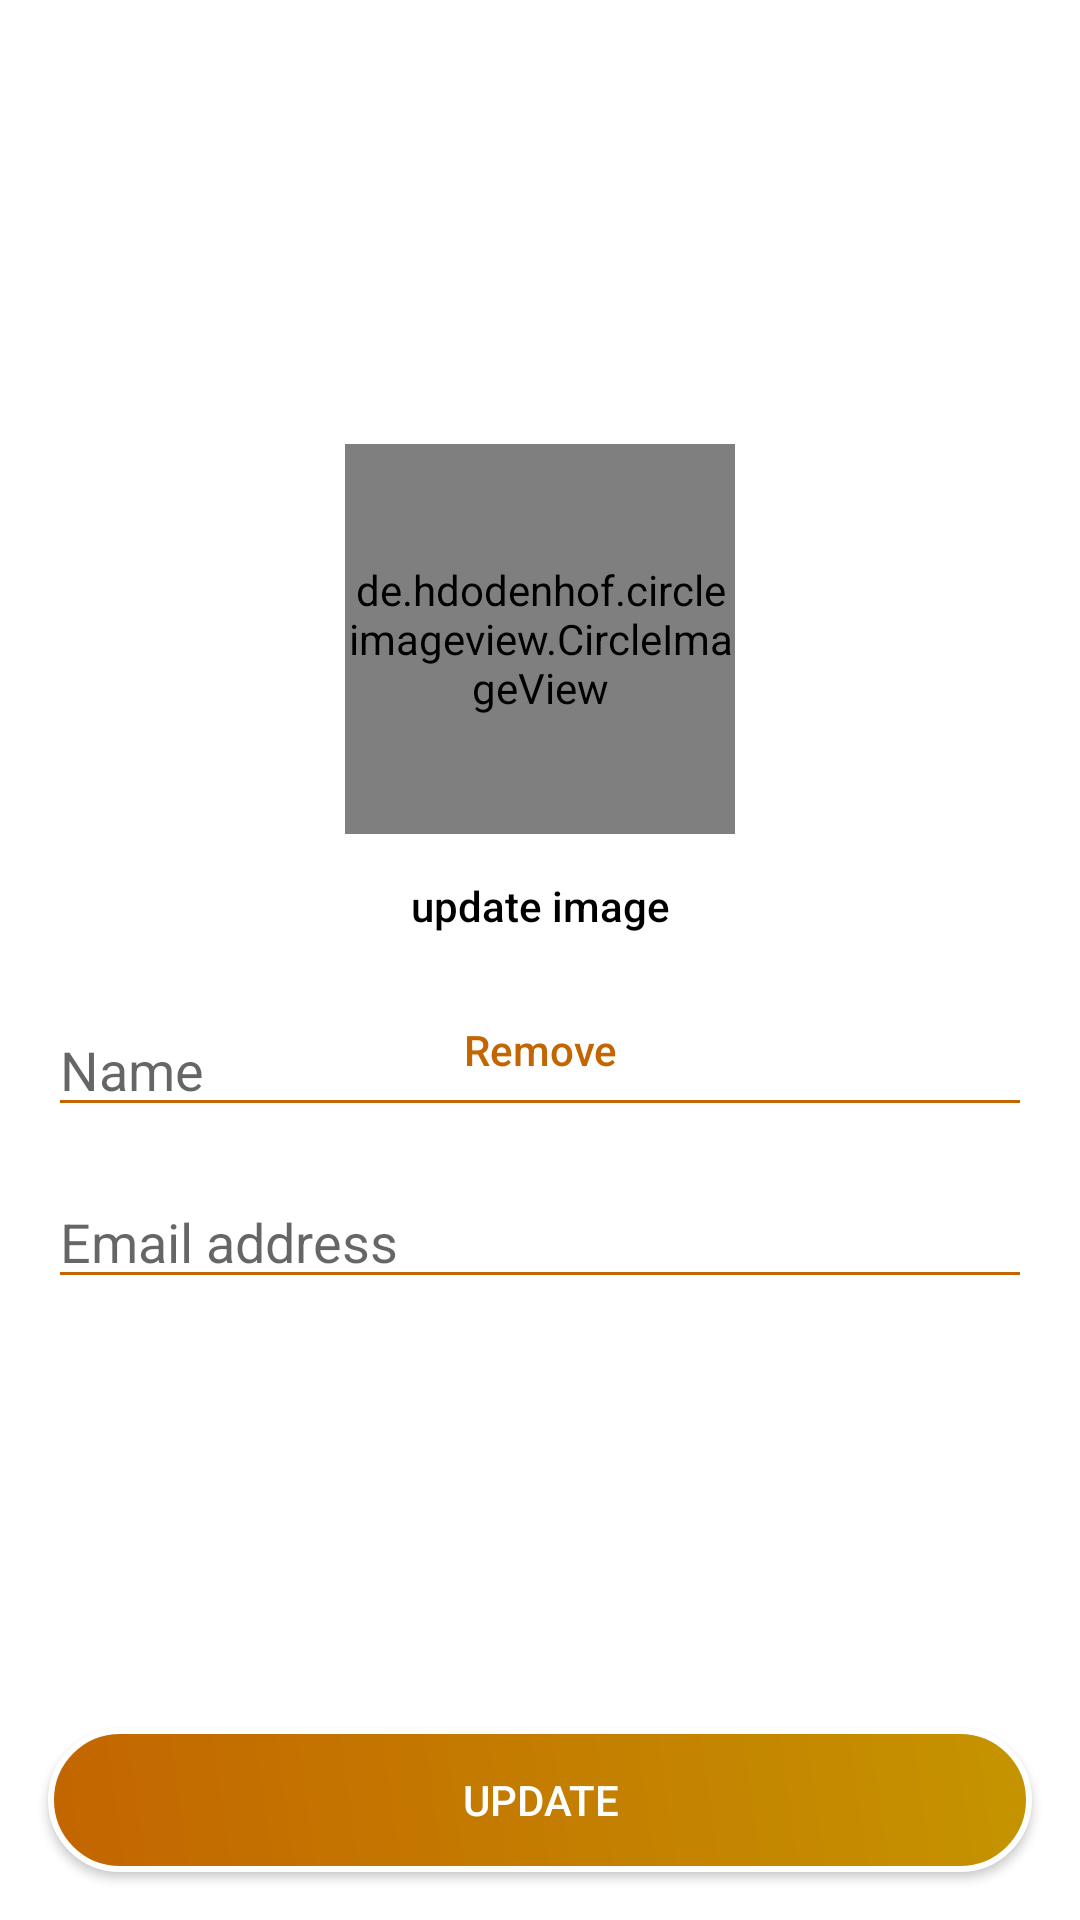

The Android layout XML behind this screen, and the referenced resources:
<!-- AndroidManifest.xml: application theme Theme.ThugsOfFacts -->
<!-- res/layout/fragment_user_info.xml -->
<?xml version="1.0" encoding="utf-8"?>
<androidx.constraintlayout.widget.ConstraintLayout xmlns:android="http://schemas.android.com/apk/res/android"
    xmlns:app="http://schemas.android.com/apk/res-auto"
    xmlns:tools="http://schemas.android.com/tools"
    android:layout_width="match_parent"
    android:layout_height="match_parent"
    tools:context="com.friends.tot_earning.Fragments.UserInfoFragment">

    <de.hdodenhof.circleimageview.CircleImageView
        android:id="@+id/circleImageView"
        android:layout_width="130dp"
        android:layout_height="130dp"
        android:layout_marginTop="148dp"
        android:src="@drawable/avatarra"
        app:civ_border_color="@color/primary"
        app:civ_border_width="3dp"
        app:layout_constraintEnd_toEndOf="parent"
        app:layout_constraintStart_toStartOf="parent"
        app:layout_constraintTop_toTopOf="parent" />

    <Button
        android:id="@+id/update_image"
        android:layout_width="wrap_content"
        android:layout_height="wrap_content"
        android:text="update image"
        android:textAllCaps="false"
        android:textColor="@color/black"
        android:backgroundTint="@color/white"
        android:stateListAnimator="@null"
        app:layout_constraintEnd_toEndOf="@+id/circleImageView"
        app:layout_constraintStart_toStartOf="@+id/circleImageView"
        app:layout_constraintTop_toBottomOf="@+id/circleImageView" />

    <Button
        android:id="@+id/remove"
        android:layout_width="wrap_content"
        android:layout_height="wrap_content"
        android:text="Remove"
        android:textAllCaps="false"
        android:textColor="@color/primary"
        android:backgroundTint="@color/white"
        android:stateListAnimator="@null"
        app:layout_constraintEnd_toEndOf="@+id/update_image"
        app:layout_constraintStart_toStartOf="@+id/update_image"
        app:layout_constraintTop_toBottomOf="@+id/update_image" />

    <EditText
        android:id="@+id/name"
        android:layout_width="0dp"
        android:layout_height="wrap_content"
        android:layout_marginStart="16dp"
        android:layout_marginEnd="16dp"
        android:layout_marginBottom="240dp"
        android:ems="10"
        android:inputType="textPersonName"
        android:hint="Name"
        android:backgroundTint="@color/primary"
        app:layout_constraintBottom_toTopOf="@+id/update_btn"
        app:layout_constraintEnd_toEndOf="parent"
        app:layout_constraintStart_toStartOf="parent"
        app:layout_constraintTop_toBottomOf="@+id/remove" />

    <EditText
        android:id="@+id/email"
        android:layout_width="0dp"
        android:layout_height="wrap_content"
        android:ems="10"
        android:inputType="textPersonName"
        android:hint="Email address"
        android:backgroundTint="@color/primary"
        android:layout_marginTop="16dp"
        app:layout_constraintEnd_toEndOf="@+id/name"
        app:layout_constraintStart_toStartOf="@+id/name"
        app:layout_constraintTop_toBottomOf="@+id/name" />

    <androidx.appcompat.widget.AppCompatButton
        android:id="@+id/update_btn"
        android:layout_width="0dp"
        android:layout_height="wrap_content"
        android:layout_marginStart="16dp"
        android:layout_marginEnd="16dp"
        android:layout_marginBottom="16dp"
        android:text="Update"
        android:background="@drawable/botton_gradient"
        android:textColor="@color/white"
        app:layout_constraintBottom_toBottomOf="parent"
        app:layout_constraintEnd_toEndOf="parent"
        app:layout_constraintHorizontal_bias="0.0"
        app:layout_constraintStart_toStartOf="parent" />

</androidx.constraintlayout.widget.ConstraintLayout>
<!-- resources referenced by this layout -->
<resources>
  <color name="black">#FF000000</color>
  <color name="primary">#C36500</color>
  <color name="white">#FFFFFFFF</color>
  <!-- drawable botton_gradient (drawable) -->
  <?xml version="1.0" encoding="utf-8"?>
  <layer-list xmlns:android="http://schemas.android.com/apk/res/android">
  
      <item>
          <shape android:shape="rectangle">
              <gradient android:startColor="@color/primary"
                  android:endColor="@color/yellow"
                  android:angle="45"/>
              <stroke android:width="2dp"
                  android:color="@color/white"/>
              <corners android:radius="30dp"/>
          </shape>
      </item>
  
  </layer-list>
  <style name="Theme.ThugsOfFacts" parent="Theme.MaterialComponents.DayNight.NoActionBar">
          
          <item name="colorPrimary">@color/primary</item>
          <item name="colorPrimaryVariant">@color/primary</item>
          <item name="colorOnPrimary">@color/white</item>
          
          <item name="colorSecondary">@color/teal_200</item>
          <item name="colorSecondaryVariant">@color/teal_700</item>
          <item name="colorOnSecondary">@color/black</item>
          
          <item name="android:statusBarColor" tools:targetApi="l">?attr/colorPrimaryVariant</item>
          
      </style>
  <color name="yellow">#C59400</color>
  <color name="teal_200">#FF03DAC5</color>
  <color name="teal_700">#FF018786</color>
</resources>
